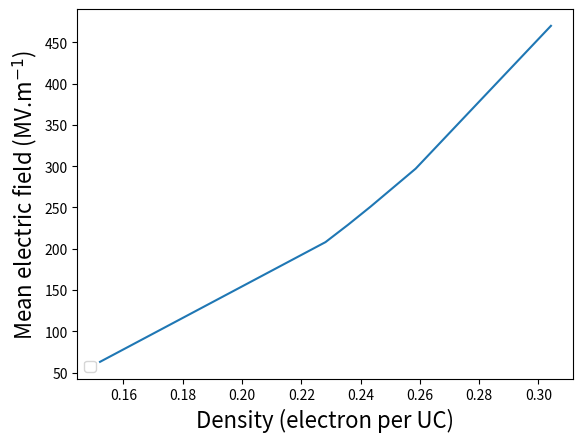

The script that saved this image:
#this file to plot the evolution of some quantities with respect to the density of the 2DEG

import os
import numpy as np
from pylab import *
from scipy import *
from math import *
import matplotlib.pyplot as plt
from scipy.integrate import odeint
from scipy.optimize import fsolve



#density of the 2DEG
tabn2d = [1.0, 1.5, 1.55, 1.6, 1.7, 2.0]
tabdensity = [tt*10**18*(3.9*10**(-10))**2 for tt in tabn2d]

#mean electric field felt by the 2DEG
tabEmoy = [63, 208, 229, 251, 297, 470]

#Fermi energy
tabEf = [254, 269, 285, 315, 417]

#energy of the dxy1
tabdxy1 = [-112, -118, -124, -135, -173]

#energy of the dxy2
tabdxy2 = [-51, -53, -55, -59, -72]

#energy of the dxz1
tabdxz1 = [-31,-33,-33,-35,-41]

#energy of the crossing
tabCross = [-10.5,-10.5,-10,-9.2,-6.2]

plot(tabdensity,tabEmoy)

xlabel("Density (electron per UC)",fontsize = 16)
ylabel("Mean electric field (MV.m$^{-1}$)", fontsize = 16)

legend(loc = 3)
plt.show()